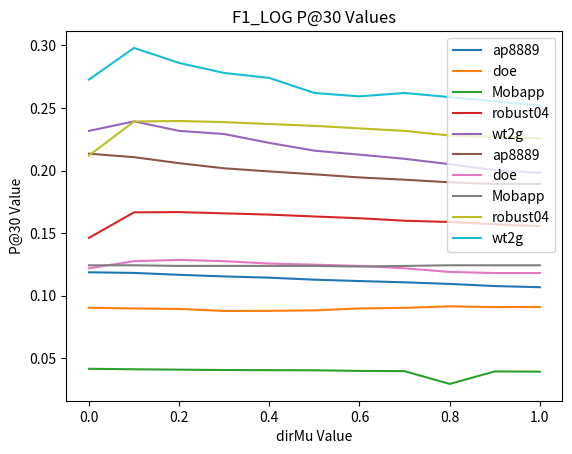

Here is the Python script that generated this plot:
import numpy as np
import matplotlib.pyplot as plt

dirMu = [0, 0.1, 0.2, 0.3, 0.4, 0.5, 0.6, 0.7, 0.8, 0.9, 1.0]

def MAP():
	
	MAP_ap8889 = [.1187, .1182, .1167, .1154, .1144, .1128, .1117, .1107, .1094, .1077, .1068]
	MAP_doe = [.0904, .0898, .0894, .0878, .0879, .0883, .0898, .0903, .0915, .0909, .091]
	MAP_Mobapp = [.0416, .0412, .0409, .0406, .0405, .0404, .0399, .0397, .0295, .0395, .0393]
	MAP_robust04 = [.1462, .1666, .1668, .1658, .1648, .1633, .1619, .1599, .1589, .1571, .1556]
	MAP_wt2g = [.2317, .2393, .2317, .2292, .2221, .2159, .2127, .2094, .2051, .2003, .1982]

	X=np.array(dirMu)
	Y1=np.array(MAP_ap8889)
	Y2=np.array(MAP_doe)
	Y3=np.array(MAP_Mobapp)
	Y4=np.array(MAP_robust04)
	Y5=np.array(MAP_wt2g)

	plt.plot(X, Y1,label="ap8889")
	plt.plot(X, Y2,label="doe")
	plt.plot(X, Y3,label="Mobapp")
	plt.plot(X, Y4,label="robust04")
	plt.plot(X, Y5,label="wt2g")

	plt.title('F1_LOG MAP Values')
	
	plt.xlabel('dirMu Value')
	
	plt.ylabel('MAP Value')

	plt.legend()

	plt.show()

def P30():
	P30_ap8889 = [.2135, .2107, .2059, .2018, .1993, .197, .1945, .1927, .1906, .1893, .1893]
	P30_doe = [.1219, .1276, .1286, .1276, .1257, .1248, .1238, .1219, .119, .1181, .1181]
	P30_Mobapp = [.1243, .1243, .1238, .1238, .1238, .1238, .1233, .1238, .1243, .1243, .1243]
	P30_robust04 = [.212, .2392, .2396, .2387, .2372, .2357, .2337, .2317, .228, .2269, .2257]
	P30_wt2g = [.2727, .298, .286, .278, .274, .262, .2593, .262, .2587, .2553, .252]

	X=np.array(dirMu)
	Y1=np.array(P30_ap8889)
	Y2=np.array(P30_doe)
	Y3=np.array(P30_Mobapp)
	Y4=np.array(P30_robust04)
	Y5=np.array(P30_wt2g)

	plt.plot(X, Y1,label="ap8889")
	plt.plot(X, Y2,label="doe")
	plt.plot(X, Y3,label="Mobapp")
	plt.plot(X, Y4,label="robust04")
	plt.plot(X, Y5,label="wt2g")

	plt.title('F1_LOG P@30 Values')
	
	plt.xlabel('dirMu Value')
	
	plt.ylabel('P@30 Value')

	plt.legend()

	plt.show()

def main():
	MAP()
	P30()


if __name__ == '__main__':
	main()